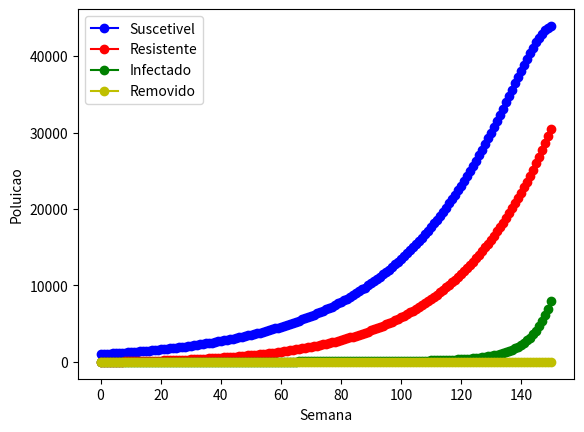

This figure's Python source:
#!/usr/bin/python3

#############################################################################################################
#Para a utilizacao desse programa, eh necessario a instalacao do python3 e da biblioteca python3-matplotlib
#
#Para Debian/Ubuntu
#sudo apt-get install python3 python3-matplotlib
#
#Para Red-Hat/CentOS
#sudo yum install --enablerepo=epel python3 python3-matplotlib
#
#Verifica a documentacao junto a https://www.python.org/downloads/windows/ para instalacao no Windows
#
#Para a executar o programa, em um terminal, digite: 
#python3 rio.py
#
# [redacted]
#Unicamp e pode ser utilizado por qualquer pessoa, desde que cite em suas referencias.
#############################################################################################################


#############################################################################################################


#############################################################################################################

# Biblioteca para plotar os graficos
import matplotlib.pyplot as plt

#vetor de quantidade de individuos
S = []		#Suscetiveis
R = []		#Resistentes
I = []		#infectados
r = []		#removidos

#inicializacao da quantidade de individuos
S.append(1000)
I.append(50)
R.append(10)
r.append(0)

alpha	= 0.030		#crescimento suscetivel
beta	= 0.030		#crescimento infectados
gamma	= 0.030		#crescimento dos resistente

phi	= 0.0065		#resistente -> suscetiveis
epsilon	= 0.031		#infectados -> removidos
laMbda	= 0.0000035		#suscetiveis -> infectados
omega	= 0.0063		#infectados -> resistentes

delta	= 0.005	#vacinacao

T=150

#O volume do rio eh constante, a retirada ou a insercao de agua no rio faz ele apenas diminuir ou aumentar a velocidade da agua

#sem vacina
#for i in range(0,T):
#	S.append( S[i] + alpha * S[i] - laMbda * S[i]*I[i] + phi * R[i]) ;
#	I.append( I[i] + beta * I[i] +  laMbda * S[i]*I[i] - omega * I[i] - epsilon * I[i]);
#	R.append( R[i] + gamma * R[i] + omega * I[i] - phi * R[i]);
#	r.append( r[i] + epsilon * r[i] );

#com vacina 
for i in range(0,T):
	S.append( S[i] + alpha * S[i] - laMbda * S[i]*I[i] + phi * R[i] - delta * S[i]) ;
	I.append( I[i] + beta * I[i] +  laMbda * S[i]*I[i] - omega * I[i] - epsilon * I[i]);
	R.append( R[i] + gamma * R[i] + omega * I[i] - phi * R[i] + delta * S[i]);
	r.append( r[i] + epsilon * r[i] );

plt.plot(S, 'bo-', label='Suscetivel');
plt.plot(R, 'ro-', label='Resistente');
plt.plot(I, 'go-', label='Infectado');
plt.plot(r, 'yo-', label='Removido');
plt.legend(loc='upper left');
plt.ylabel('Poluicao');
plt.xlabel('Semana');
plt.show();

